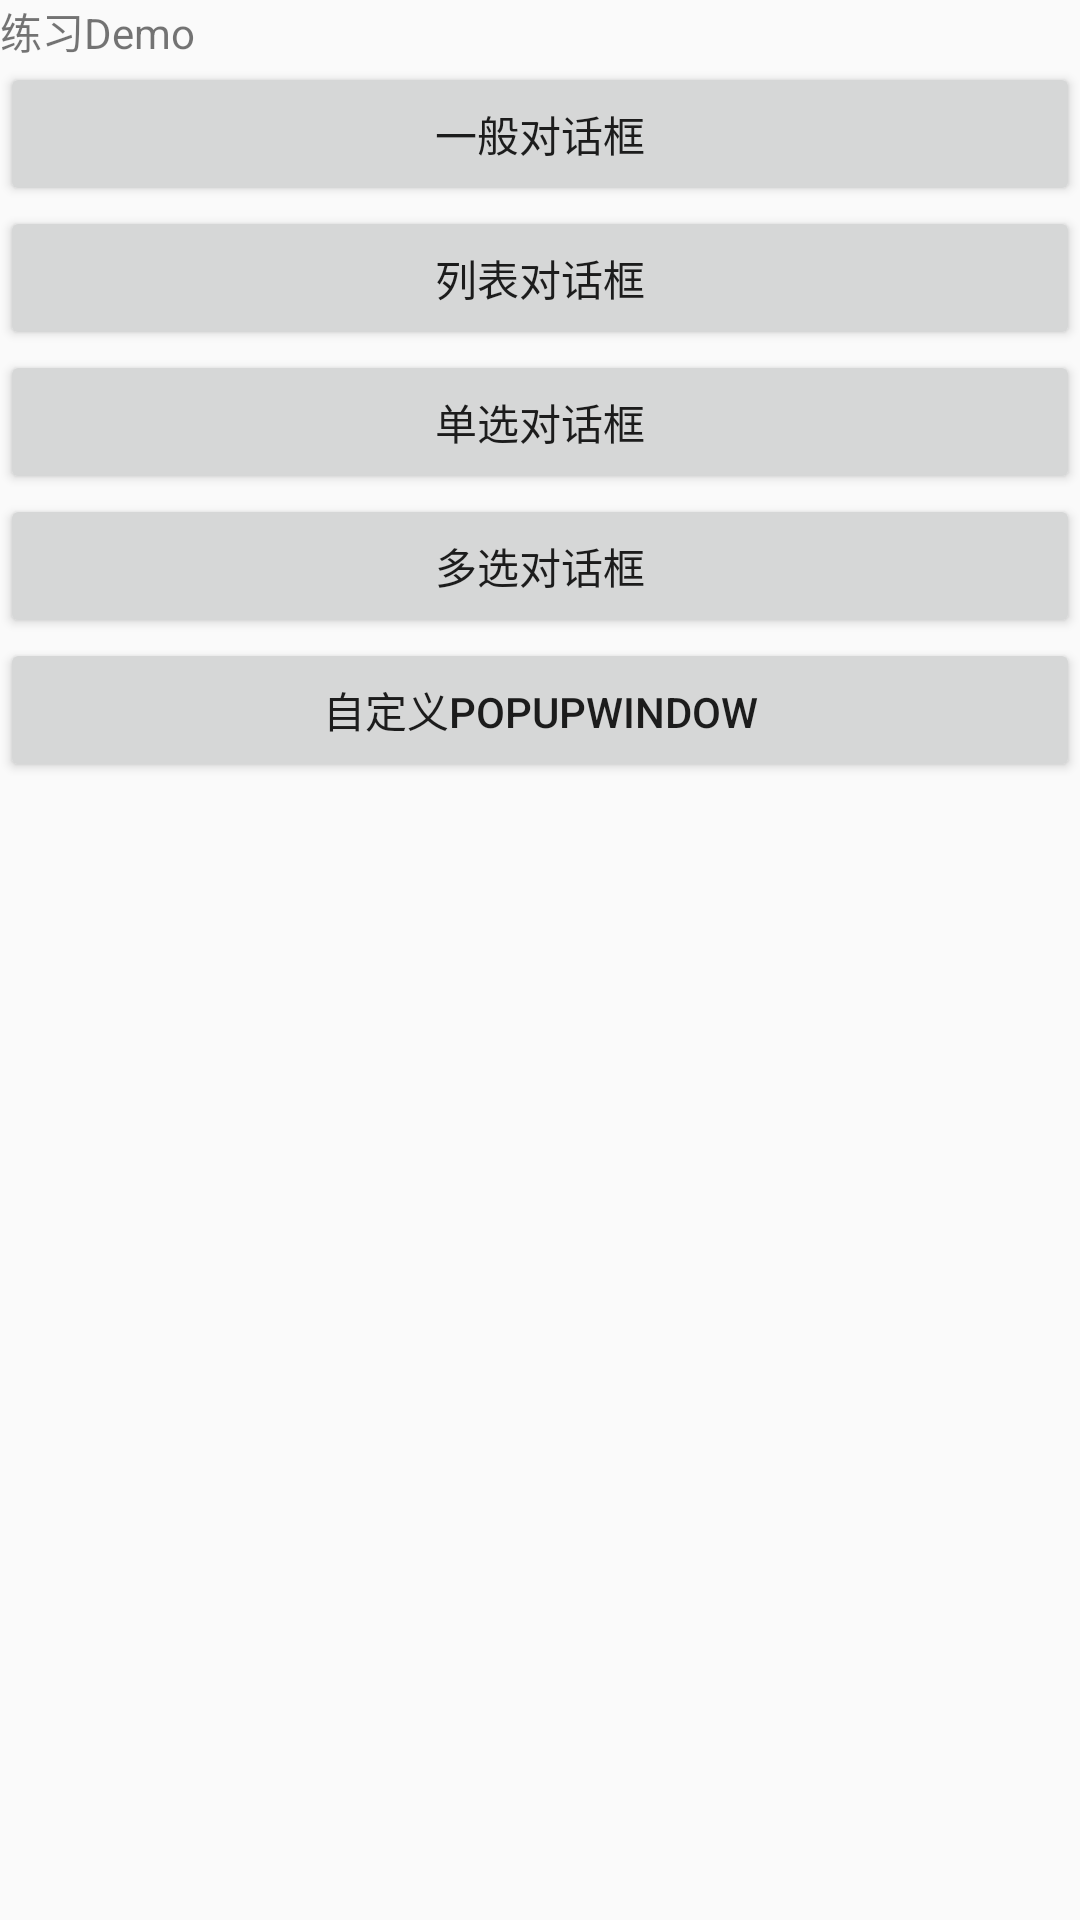

Write the Android layout XML for this screen, with the resource values it uses.
<!-- AndroidManifest.xml: application theme AppTheme -->
<!-- res/layout/activity_main.xml -->
<?xml version="1.0" encoding="utf-8"?>
<LinearLayout xmlns:android="http://schemas.android.com/apk/res/android"
    xmlns:tools="http://schemas.android.com/tools"
    android:id="@+id/activity_main"
    android:layout_width="match_parent"
    android:layout_height="match_parent"
    android:orientation="vertical"
    tools:context="com.example.masai.my_first_application.MainActivity">

    <TextView
        android:layout_width="wrap_content"
        android:layout_height="wrap_content"
        android:layout_centerHorizontal="true"
        android:text="@string/practice" />

    <Button
        android:id="@+id/btn_simple_dialog"
        android:layout_width="match_parent"
        android:layout_height="wrap_content"
        android:text="@string/dialog_simple" />

    <Button
        android:id="@+id/btn_list_dialog"
        android:layout_width="match_parent"
        android:layout_height="wrap_content"
        android:text="@string/dialog_list" />

    <Button
        android:id="@+id/btn_single_dialog"
        android:layout_width="match_parent"
        android:layout_height="wrap_content"
        android:text="@string/dialog_single" />

    <Button
        android:id="@+id/btn_more_dialog"
        android:layout_width="match_parent"
        android:layout_height="wrap_content"
        android:text="@string/dialog_more" />

    <Button
        android:id="@+id/btn_popupwindow"
        android:layout_width="match_parent"
        android:layout_height="wrap_content"
        android:text="@string/popupwindow"/>
</LinearLayout>
<!-- resources referenced by this layout -->
<resources>
  <string name="dialog_list">列表对话框</string>
  <string name="dialog_more">多选对话框</string>
  <string name="dialog_simple">一般对话框</string>
  <string name="dialog_single">单选对话框</string>
  <string name="popupwindow">自定义PopupWindow</string>
  <string name="practice">练习Demo</string>
  <style name="AppTheme" parent="Theme.AppCompat.Light.DarkActionBar">
          
          <item name="colorPrimary">@color/colorPrimary</item>
          <item name="colorPrimaryDark">@color/colorPrimaryDark</item>
          <item name="colorAccent">@color/colorAccent</item>
      </style>
  <!-- not gathered from this repository: default colours our renderer supplied (Android Studio template values) -->
  <color name="colorPrimary">#FF6200EE</color>
  <color name="colorPrimaryDark">#FF3700B3</color>
  <color name="colorAccent">#FF03DAC5</color>
</resources>
